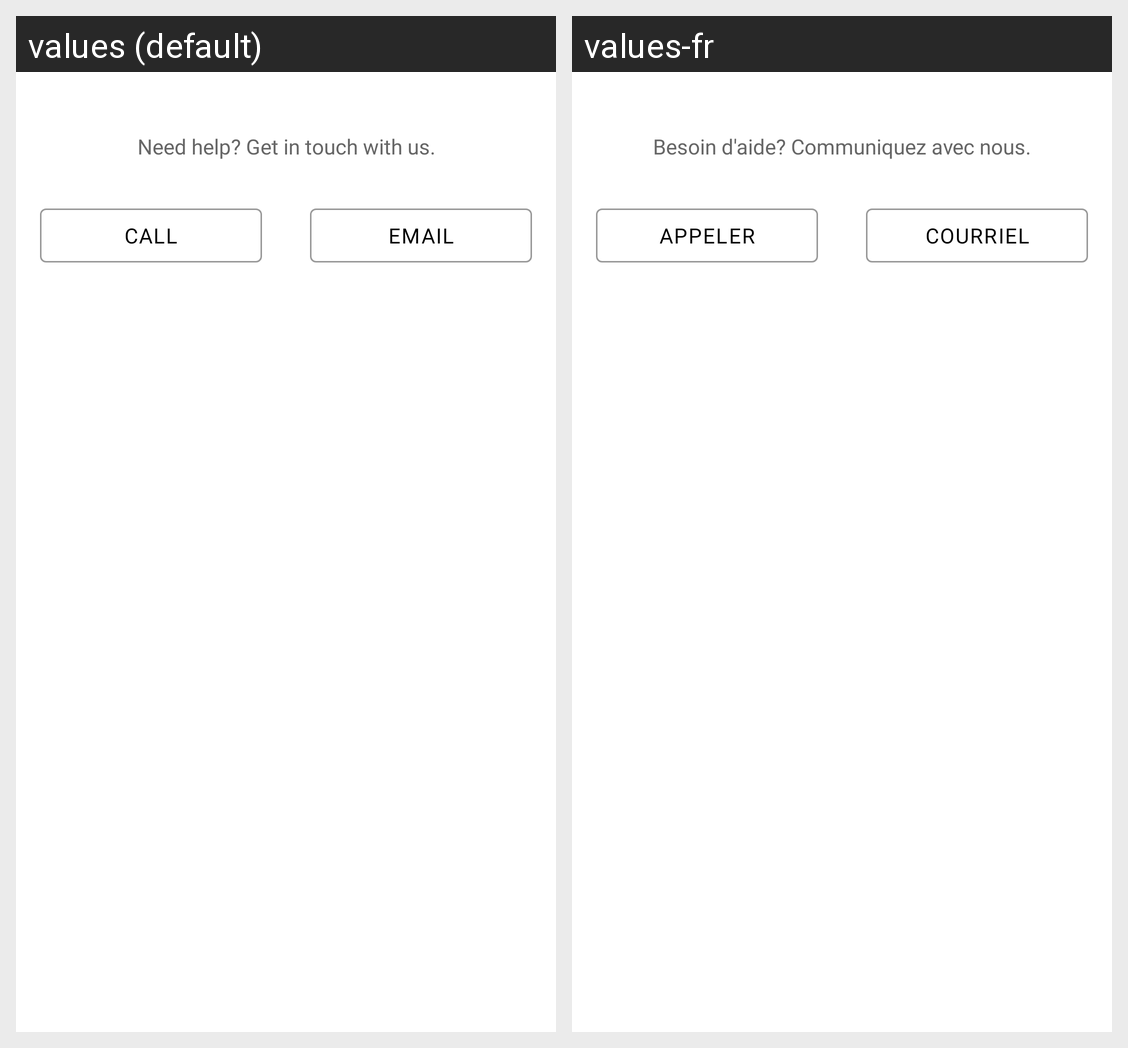

Locale-by-locale string values for the Android screen shown in this grid:
Android screen res/layout/top_question_footer.xml rendered under 2 locales, left to right: values (default), values-fr. Device: Nexus 5 (rendered at 1080×1920; each locale shown at half size, 540×960, under a caption strip naming it); theme AppTheme.
Strings drawn on this screen, with the default value and each locale's value (text and hints the layout hard-codes, and strings that could not be matched under every locale, appear in the picture but are not listed):

profile_get_help_footer
  values: Need help? Get in touch with us.
  values-fr: Besoin d'aide? Communiquez avec nous.

profile_get_help_call
  values: Call
  values-fr: Appeler

profile_get_help_email
  values: Email
  values-fr: Courriel
